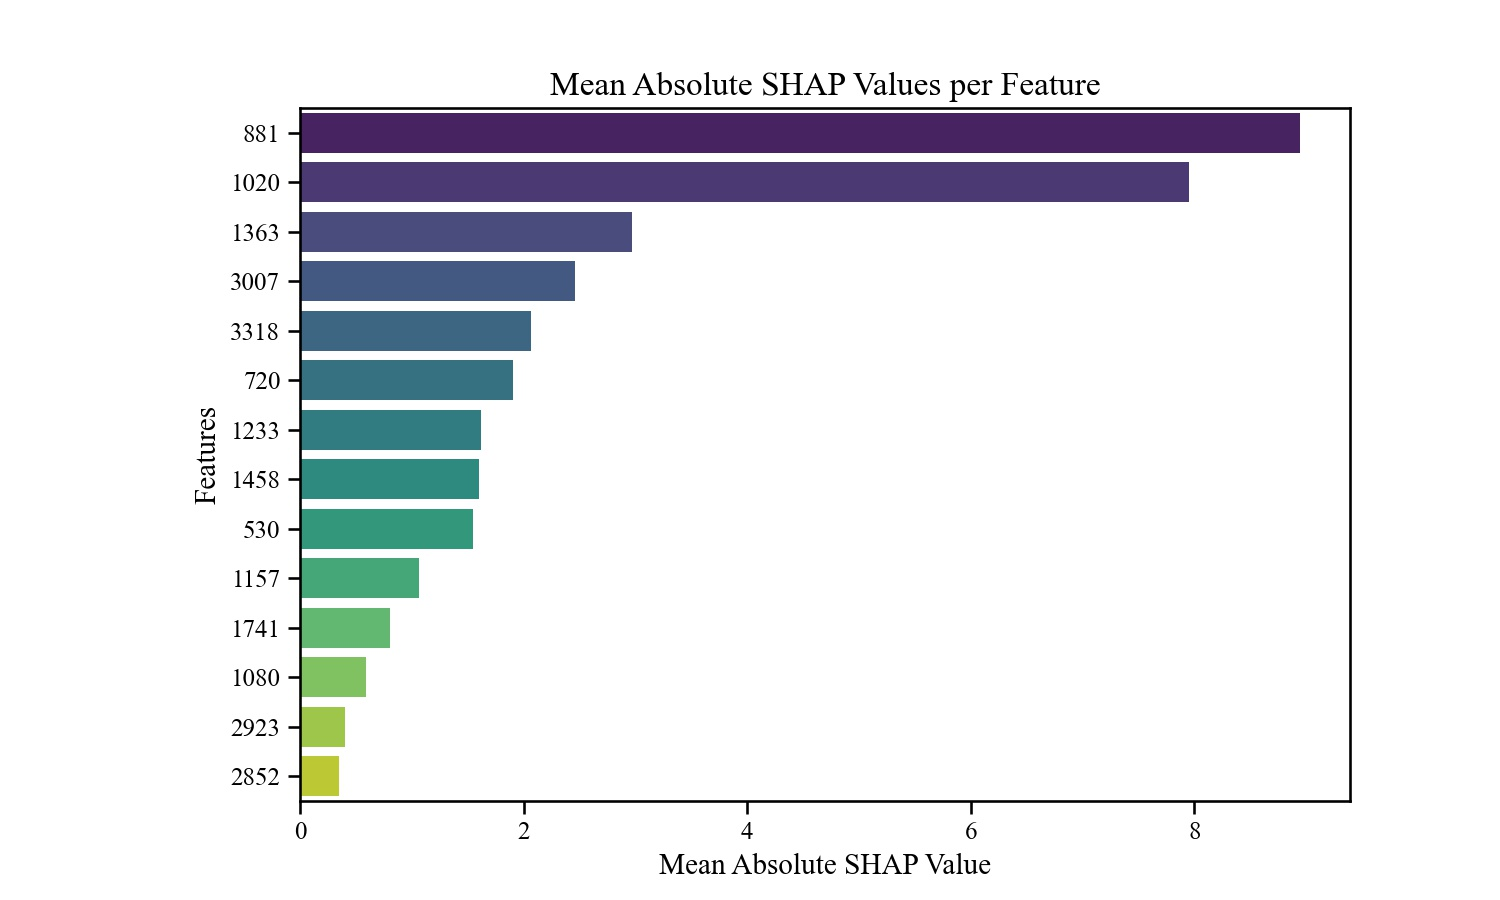

Data behind this chart, as committed beside it:
Feature, Mean Absolute SHAP Value
881, 8.945
1020, 7.953
1363, 2.974
3007, 2.457
3318, 2.066
720, 1.905
1233, 1.618
1458, 1.605
530, 1.546
1157, 1.063
1741, 0.801
1080, 0.5904
2923, 0.3999
2852, 0.3477
